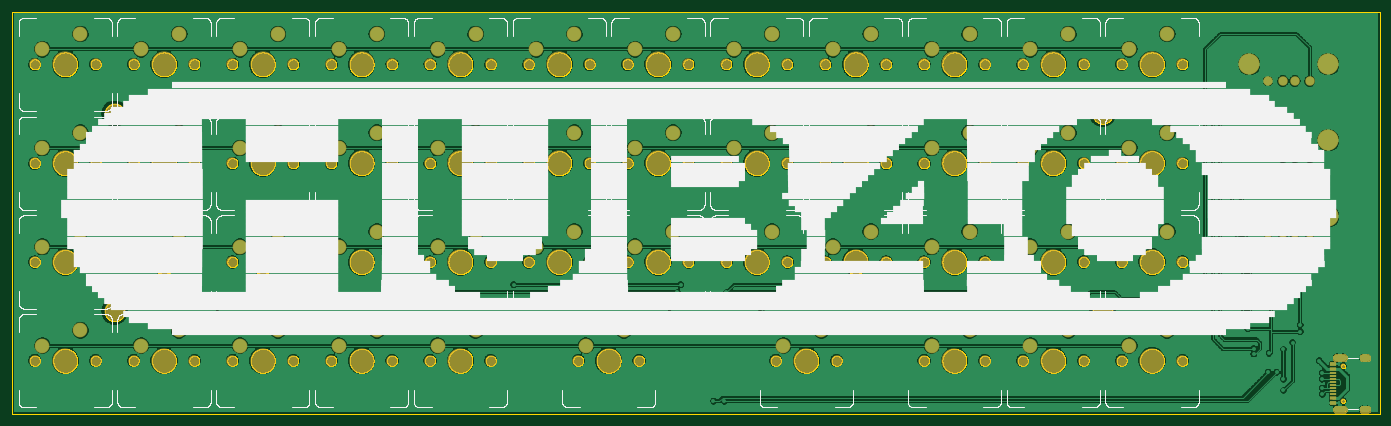
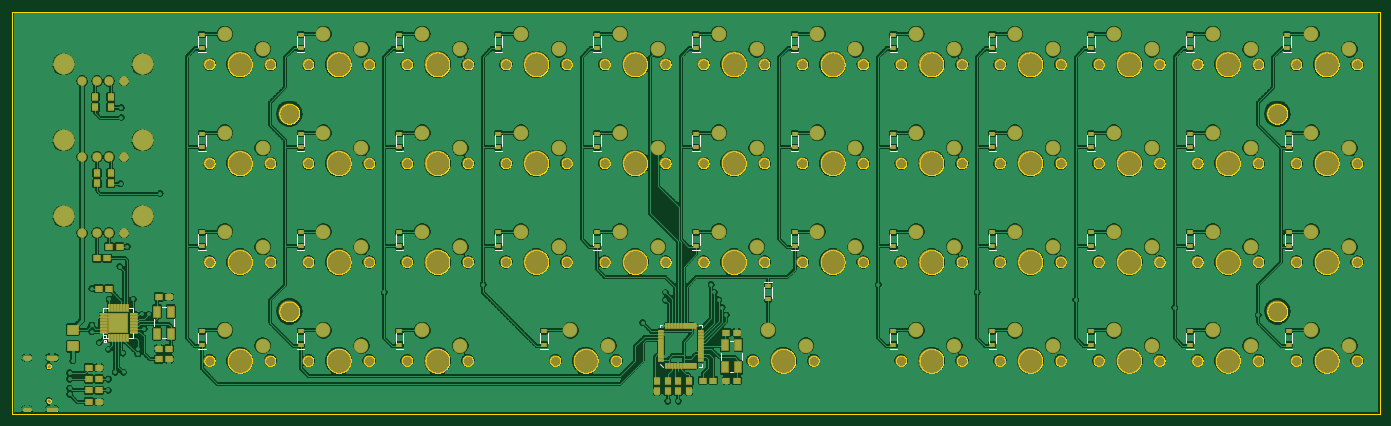
Circuit board: 8 layer files. Board 228.6 x 67.2 mm.
- bottom_copper: HUB40.GBL (470575 bytes)
- bottom_silk: HUB40.GBO (8749 bytes)
- paste: HUB40.GBP (14334 bytes)
- bottom_mask: HUB40.GBS (21301 bytes)
- outline: HUB40.GKO (637764 bytes)
- top_copper: HUB40.GTL (302667 bytes)
- top_silk: HUB40.GTO (213747 bytes)
- top_mask: HUB40.GTS (29730 bytes)

=== bottom_copper: HUB40.GBL (470575 bytes, source omitted) ===
=== bottom_silk: HUB40.GBO (8749 bytes, source omitted) ===
=== paste: HUB40.GBP (14334 bytes, source omitted) ===
=== bottom_mask: HUB40.GBS (21301 bytes, source omitted) ===
=== outline: HUB40.GKO (637764 bytes, source omitted) ===
=== top_copper: HUB40.GTL (302667 bytes, source omitted) ===
=== top_silk: HUB40.GTO (213747 bytes, source omitted) ===
=== top_mask: HUB40.GTS (29730 bytes, source omitted) ===
